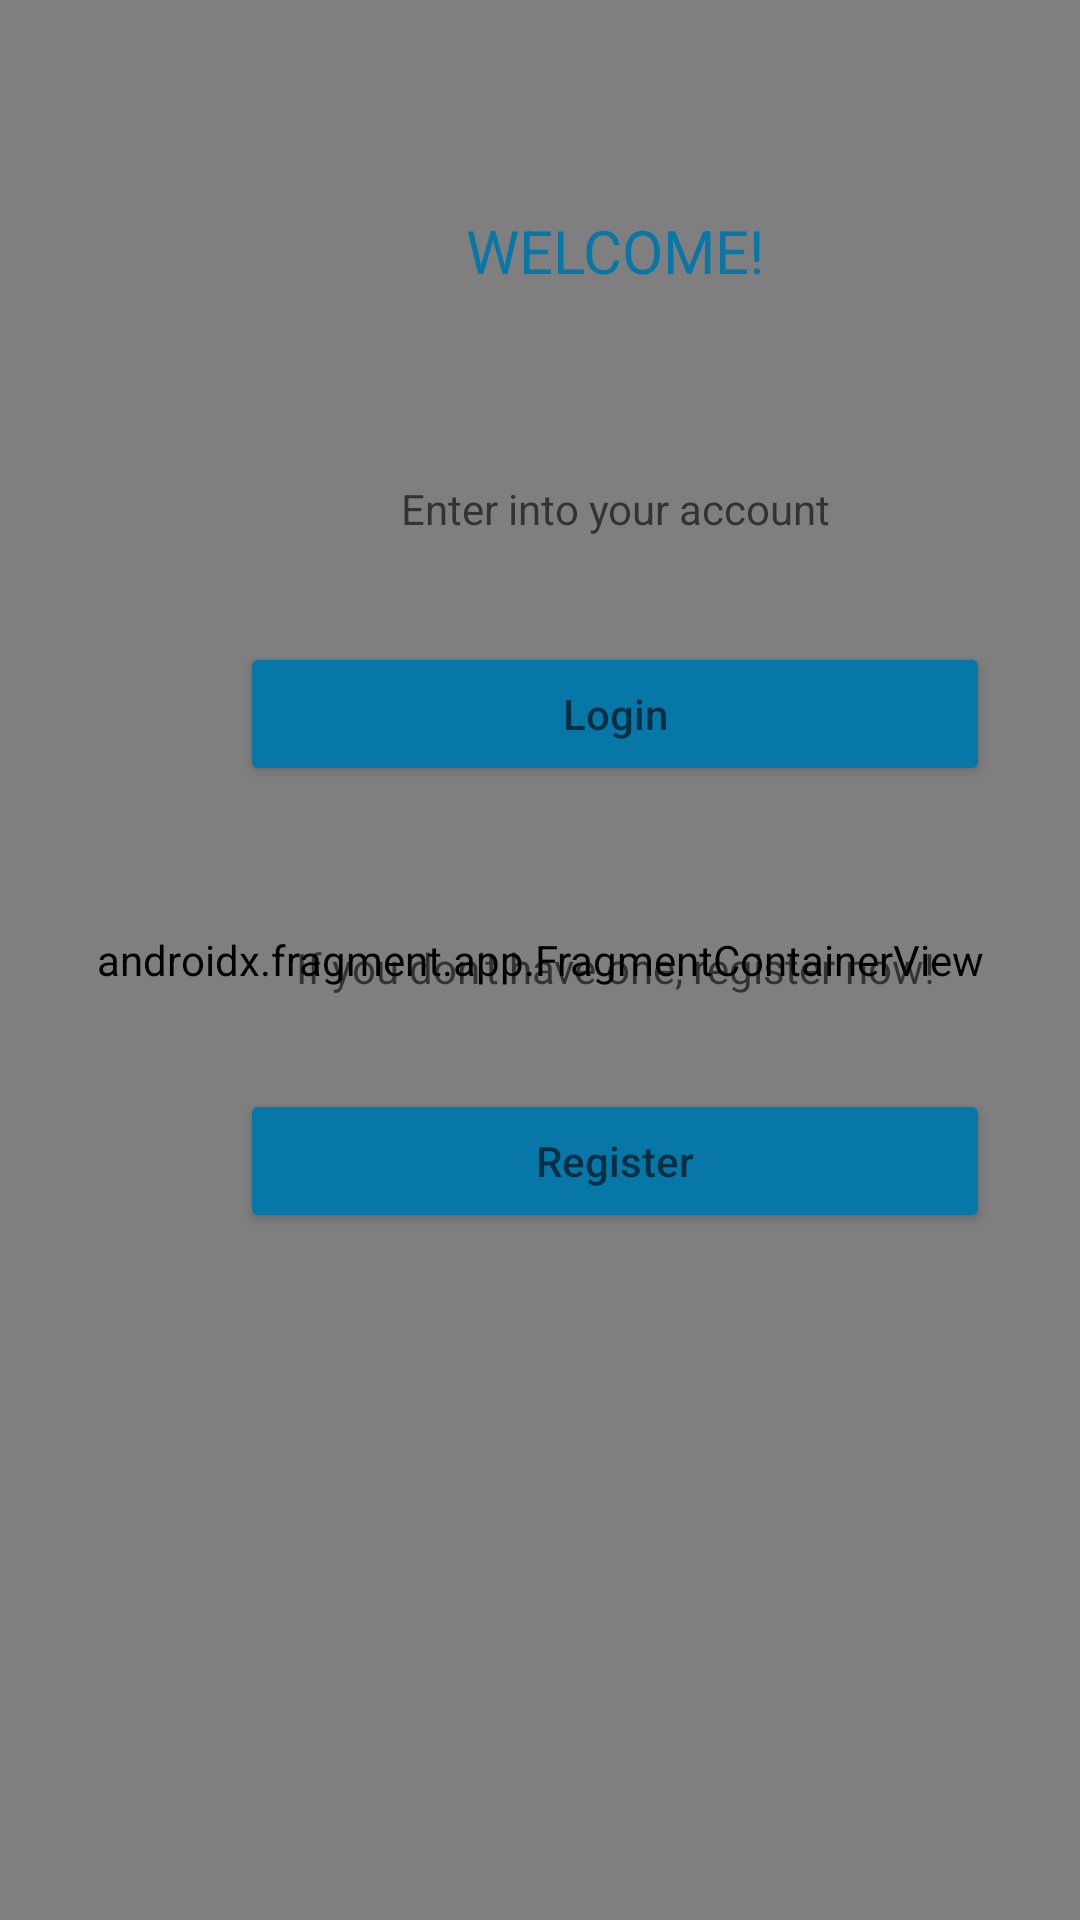

Layout XML and referenced resources for this Android screen:
<!-- AndroidManifest.xml: application theme Theme.Ecommerce -->
<!-- res/layout/activity_login.xml -->
<?xml version="1.0" encoding="utf-8"?>
<FrameLayout xmlns:android="http://schemas.android.com/apk/res/android"
    xmlns:app="http://schemas.android.com/apk/res-auto"
    xmlns:tools="http://schemas.android.com/tools"
    android:layout_width="match_parent"
    android:layout_height="match_parent"
    android:background="@color/Tavolozza1"
    android:id="@+id/Frame1"
    tools:context=".login.LoginActivity">

    <androidx.fragment.app.FragmentContainerView
        android:id="@+id/fragmentContainerView"
        android:layout_width="match_parent"
        android:layout_height="match_parent"
        android:name="com.Kotlette.ecommerce.login.LoginFragment" />

    <androidx.constraintlayout.widget.ConstraintLayout
        android:layout_width="match_parent"
        android:layout_height="match_parent"
        android:id="@+id/Cl1">


        <TextView
            android:id="@+id/textView2"
            android:layout_width="250dp"
            android:layout_height="wrap_content"
            android:layout_marginStart="80dp"
            android:layout_marginTop="63dp"
            android:gravity="center"
            android:hint="@string/LogAcc"
            app:layout_constraintStart_toStartOf="parent"
            app:layout_constraintTop_toBottomOf="@+id/textViewWelcome" />

        <TextView
            android:id="@+id/textViewWelcome"
            android:layout_width="250dp"
            android:layout_height="wrap_content"
            android:layout_marginStart="80dp"
            android:layout_marginTop="70dp"
            android:fontFamily="sans-serif"
            android:gravity="center"
            android:hint="@string/Welcome"
            android:textColorHint="@color/Tavolozza2"
            android:textSize="20dp"
            app:layout_constraintStart_toStartOf="parent"
            app:layout_constraintTop_toTopOf="parent" />

        <Button
            android:id="@+id/buttonLogin"
            android:layout_width="250dp"
            android:layout_height="wrap_content"
            android:layout_marginStart="80dp"
            android:layout_marginTop="35dp"
            android:backgroundTint="@drawable/loginbutton"
            android:hint="@string/Login"
            app:layout_constraintStart_toStartOf="parent"
            app:layout_constraintTop_toBottomOf="@+id/textView2" />

        <TextView
            android:id="@+id/textView3"
            android:layout_width="250dp"
            android:layout_height="wrap_content"
            android:layout_marginStart="80dp"
            android:layout_marginTop="51dp"
            android:gravity="center"
            android:hint="@string/RegAcc"
            app:layout_constraintStart_toStartOf="parent"
            app:layout_constraintTop_toBottomOf="@+id/buttonLogin" />

        <Button
            android:id="@+id/buttonRegister"
            android:layout_width="250dp"
            android:layout_height="wrap_content"
            android:layout_marginStart="80dp"
            android:layout_marginTop="31dp"
            android:backgroundTint="@drawable/loginbutton"
            android:hint="@string/Register"
            app:layout_constraintStart_toStartOf="parent"
            app:layout_constraintTop_toBottomOf="@+id/textView3" />
    </androidx.constraintlayout.widget.ConstraintLayout>

</FrameLayout>
<!-- resources referenced by this layout -->
<resources>
  <color name="Tavolozza1">#BCE1DE</color>
  <color name="Tavolozza2">#0777A8</color>
  <!-- drawable loginbutton (drawable) -->
  <?xml version="1.0" encoding="utf-8"?>
  <selector xmlns:android="http://schemas.android.com/apk/res/android">
          <item android:color="@color/Tavolozza2" />
  </selector>
  <string name="LogAcc">Enter into your account</string>
  <string name="Login">Login</string>
  <string name="RegAcc">If you don\'t have one, register now!</string>
  <string name="Register">Register</string>
  <string name="Welcome">WELCOME!</string>
  <style name="Theme.Ecommerce" parent="Theme.MaterialComponents.DayNight.DarkActionBar">
          
          <item name="colorPrimary">@color/Tavolozza3</item>
          <item name="colorPrimaryVariant">@color/Tavolozza3</item>
          <item name="colorOnPrimary">@color/Tavolozza1</item>
          
          <item name="colorSecondary">@color/teal_200</item>
          <item name="colorSecondaryVariant">@color/teal_700</item>
          <item name="colorOnSecondary">@color/black</item>
          
          <item name="android:statusBarColor">?attr/colorPrimaryVariant</item>
          
      </style>
  <color name="Tavolozza3">#253E68</color>
  <color name="teal_200">#FF03DAC5</color>
  <color name="teal_700">#FF018786</color>
  <color name="black">#FF000000</color>
</resources>
